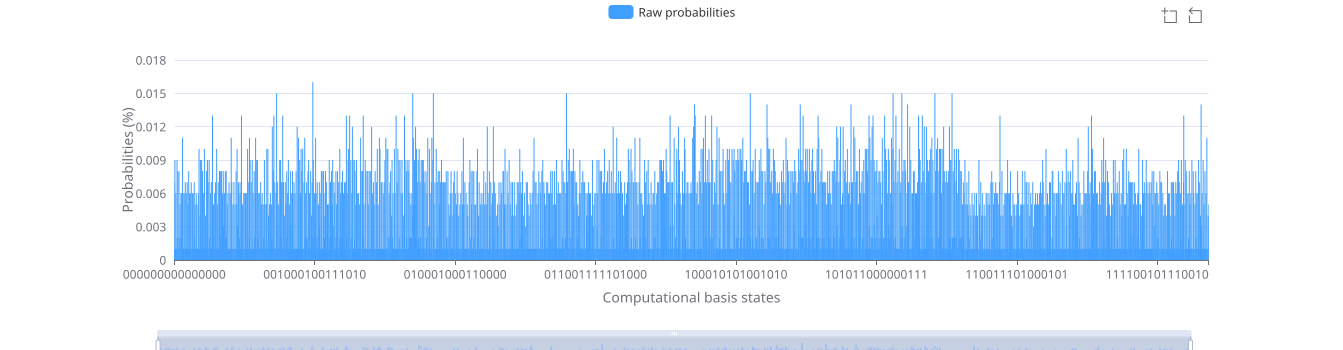

The data file committed next to this chart (first rows):
States, Raw probabilities(%)
000000000000000, 0.007
000000000000001, 0.006
000000000000010, 0.004
000000000000011, 0.004
000000000000100, 0.008
000000000000101, 0.007
000000000000110, 0.003
000000000000111, 0.002
000000000001000, 0.006
000000000001001, 0.004
000000000001010, 0.001
000000000001011, 0.002
000000000001100, 0.006
000000000001101, 0.001
000000000001110, 0.001
000000000001111, 0.001
000000000010000, 0.006
000000000010001, 0.003
000000000010010, 0.004
000000000010011, 0.009
000000000010100, 0.005
000000000010101, 0.007
000000000010110, 0.005
000000000010111, 0.003
000000000011000, 0.003
000000000011010, 0.005
000000000011011, 0.001
000000000011100, 0.002
000000000011101, 0.003
000000000011110, 0.008
000000000011111, 0.003
000000000100000, 0.003
000000000100001, 0.003
000000000100010, 0.002
000000000100011, 0.001
000000000100100, 0.005
000000000100101, 0.003
000000000100111, 0.003
000000000101000, 0.002
000000000101001, 0.005
000000000101010, 0.001
000000000101100, 0.006
000000000101101, 0.005
000000000101110, 0.002
000000000101111, 0.002
000000000110000, 0.006
000000000110001, 0.006
000000000110010, 0.001
000000000110011, 0.002
000000000110100, 0.006
000000000110101, 0.004
000000000110110, 0.002
000000000110111, 0.005
000000000111000, 0.004
000000000111001, 0.004
000000000111010, 0.006
000000000111011, 0.001
000000000111100, 0.003
000000000111101, 0.002
000000000111110, 0.001
... 29,943 more rows
